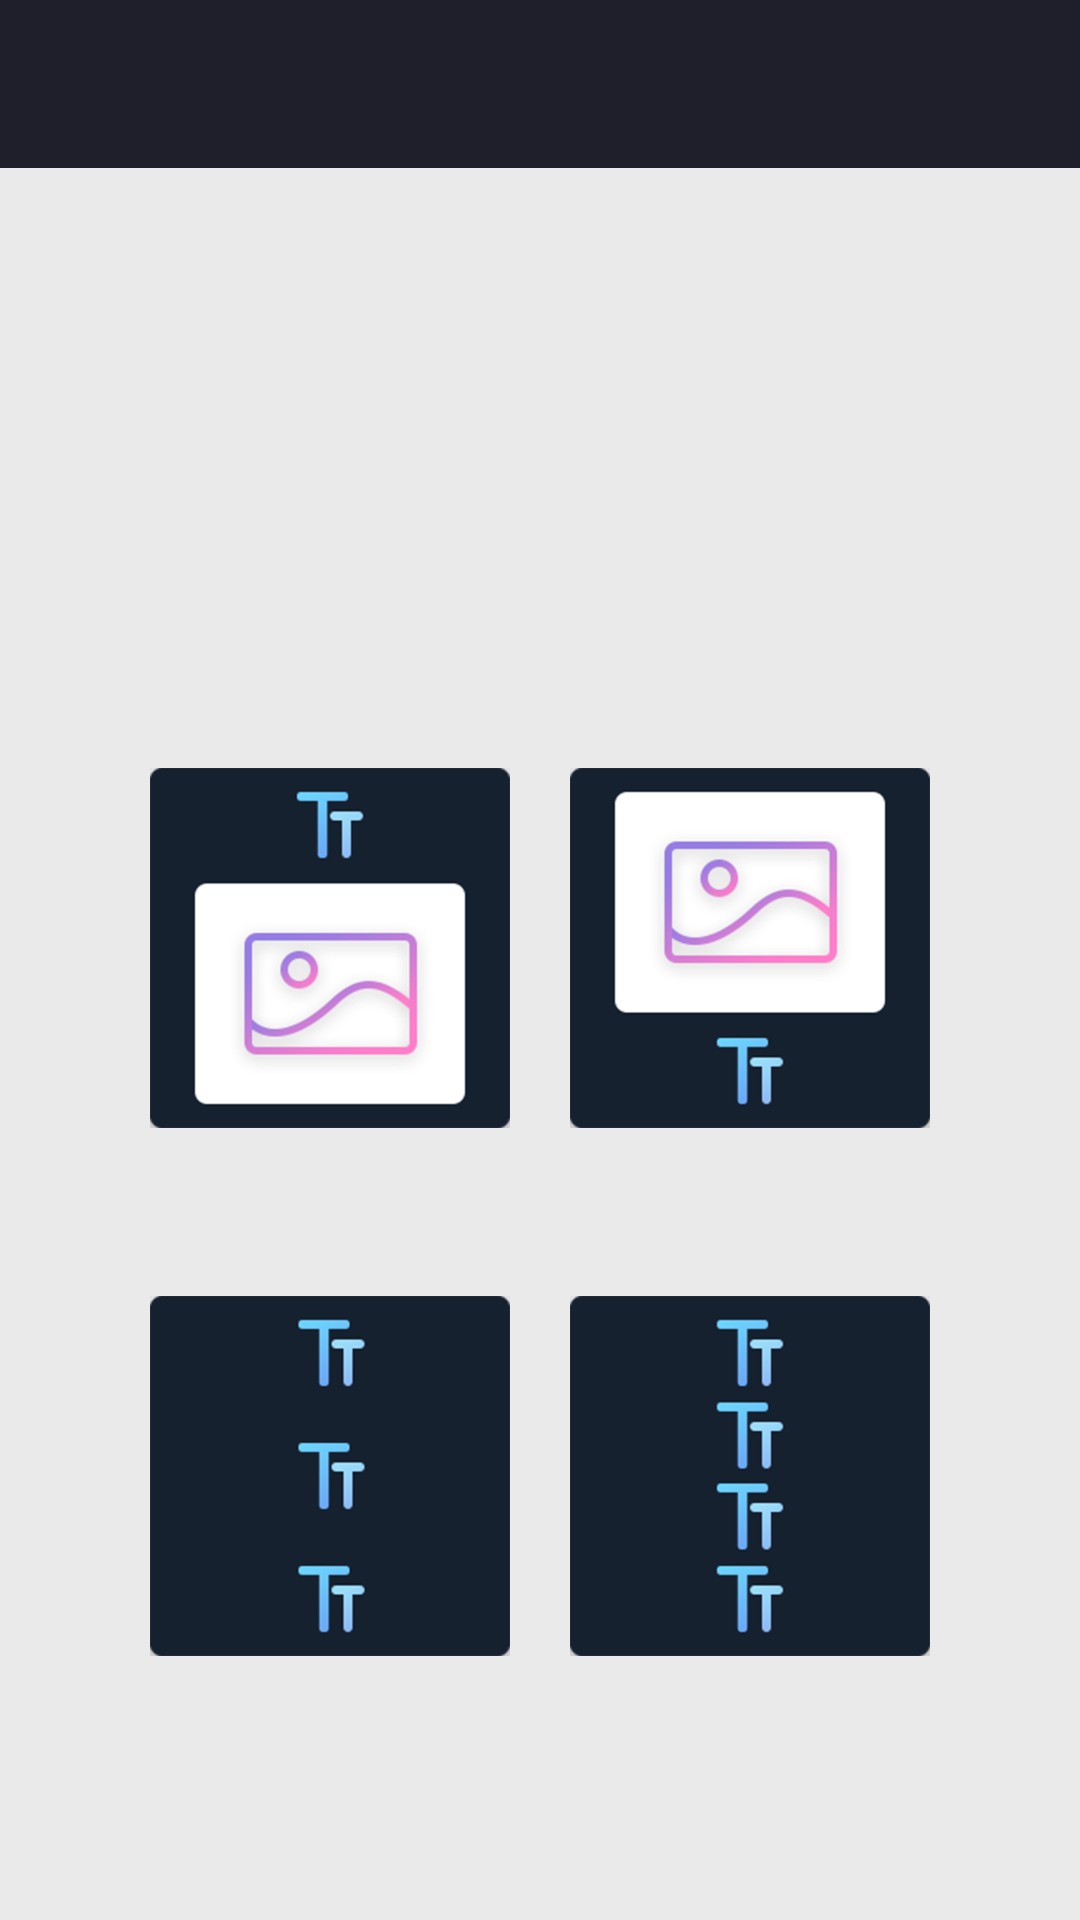

Reconstruct the res/layout file that produces this screen, plus the resources it refers to.
<!-- AndroidManifest.xml: application theme AppTheme -->
<!-- res/layout/activity_layout.xml -->
<?xml version="1.0" encoding="utf-8"?>
<androidx.constraintlayout.widget.ConstraintLayout xmlns:android="http://schemas.android.com/apk/res/android"
    xmlns:app="http://schemas.android.com/apk/res-auto"
    xmlns:tools="http://schemas.android.com/tools"
    android:layout_width="match_parent"
    android:layout_height="match_parent"
    android:background="@color/bg"
    tools:context=".activity.LayoutActivity">


    <ImageButton
        android:id="@+id/btn_top_text"
        android:layout_width="120dp"
        android:layout_height="120dp"
        android:layout_marginStart="50dp"
        android:layout_marginTop="200dp"
        android:background="@drawable/icon_top_text"
        app:layout_constraintStart_toStartOf="parent"
        app:layout_constraintTop_toBottomOf="@+id/toolbar" />

    <ImageButton
        android:id="@+id/btn_bottom_text"
        android:layout_width="120dp"
        android:layout_height="120dp"
        android:layout_marginEnd="50dp"
        android:background="@drawable/icon_bottom_text"
        app:layout_constraintEnd_toEndOf="parent"
        app:layout_constraintHorizontal_bias="1.0"
        app:layout_constraintStart_toEndOf="@+id/btn_top_text"
        app:layout_constraintTop_toTopOf="@+id/btn_top_text" />

    <ImageButton
        android:id="@+id/btn_three_text"
        android:layout_width="120dp"
        android:layout_height="120dp"
        android:layout_marginTop="56dp"
        android:background="@drawable/icon_three_text"
        app:layout_constraintStart_toStartOf="@+id/btn_top_text"
        app:layout_constraintTop_toBottomOf="@+id/btn_top_text" />

    <ImageButton
        android:id="@+id/btn_four_text"
        android:layout_width="120dp"
        android:layout_height="120dp"
        android:layout_marginStart="88dp"
        android:background="@drawable/icon_four_text"
        app:layout_constraintEnd_toEndOf="@+id/btn_bottom_text"
        app:layout_constraintHorizontal_bias="1.0"
        app:layout_constraintStart_toEndOf="@+id/btn_three_text"
        app:layout_constraintTop_toTopOf="@+id/btn_three_text" />

    <include
        android:id="@+id/toolbar"
        layout="@layout/item_toolbar" />


</androidx.constraintlayout.widget.ConstraintLayout>
<!-- res/layout/item_toolbar.xml (included above) -->
<?xml version="1.0" encoding="utf-8"?>
<androidx.appcompat.widget.Toolbar xmlns:android="http://schemas.android.com/apk/res/android"
    xmlns:app="http://schemas.android.com/apk/res-auto"
    app:titleTextColor="@color/white"
    android:id="@+id/toolbar"
    android:layout_width="match_parent"
    android:layout_height="?attr/actionBarSize"
    android:layout_alignParentTop="true"
    android:background="@color/colorPrimary"
    android:theme="@style/Base.Theme.AppCompat.Light"
    app:navigationIcon="@drawable/picture_back" >
</androidx.appcompat.widget.Toolbar>
<!-- resources referenced by this layout -->
<resources>
  <color name="bg">#eaeaea</color>
  <color name="colorPrimary">#1F1F2B</color>
  <color name="white">#FFFFFF</color>
  <!-- drawable icon_bottom_text: png bitmap (drawable-xxhdpi, 33762 bytes) -->
  <!-- drawable icon_four_text: png bitmap (drawable-xxhdpi, 24097 bytes) -->
  <!-- drawable icon_three_text: png bitmap (drawable-xxhdpi, 19292 bytes) -->
  <!-- drawable icon_top_text: png bitmap (drawable-xxhdpi, 33954 bytes) -->
  <style name="AppTheme" parent="Theme.AppCompat.Light.NoActionBar">
          
          <item name="colorPrimary">@color/colorPrimary</item>
          <item name="colorPrimaryDark">@color/colorPrimaryDark</item>
          <item name="colorAccent">@color/colorAccent</item>
      </style>
  <color name="colorPrimaryDark">#303F9F</color>
  <color name="colorAccent">#1F1F2B</color>
</resources>
